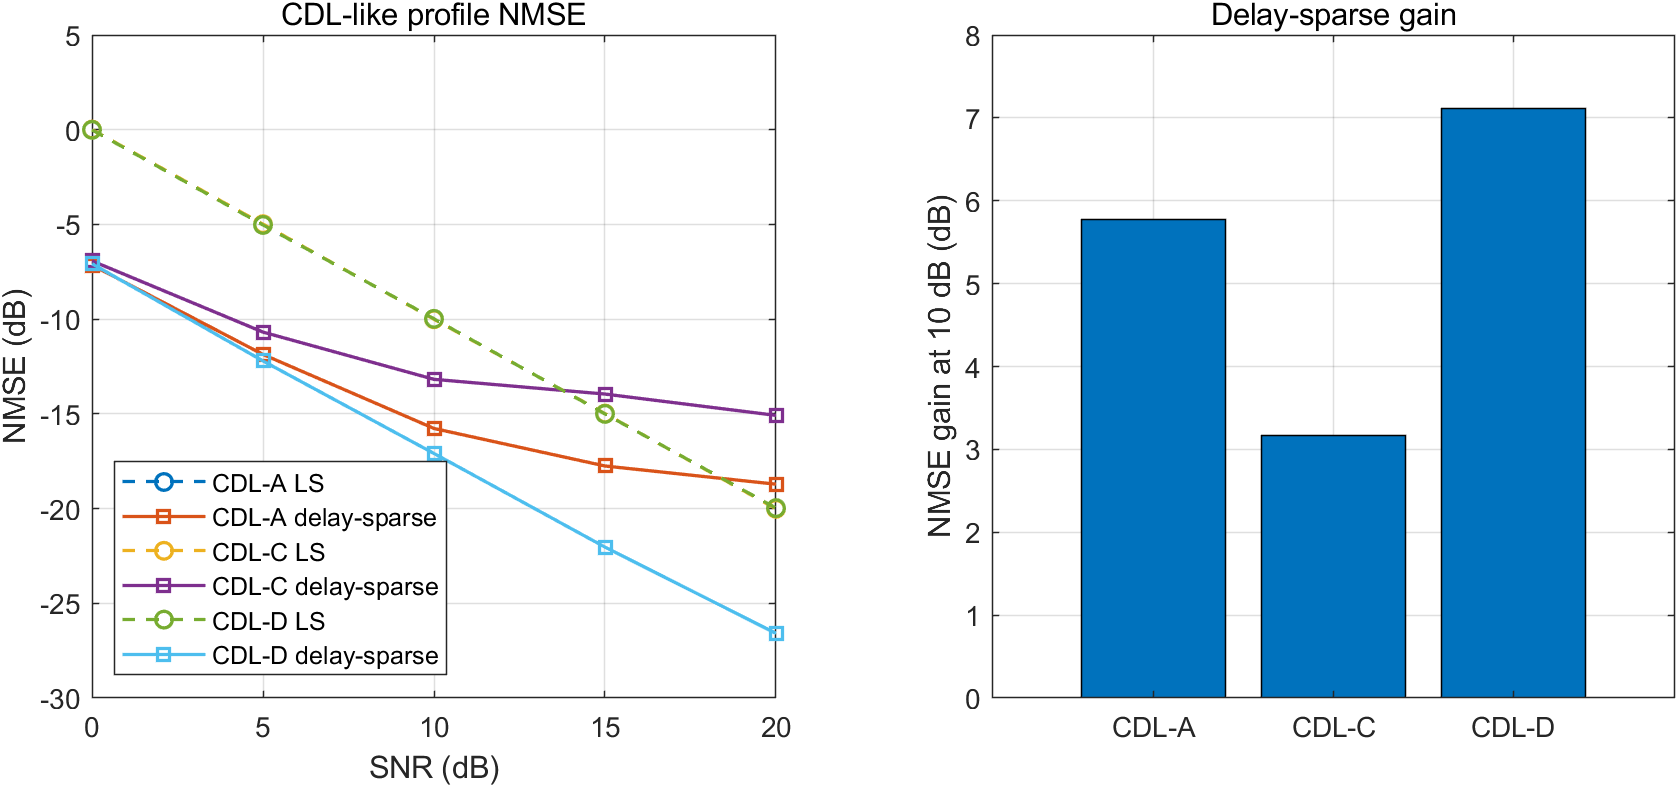

The table this chart was drawn from, first rows:
profile, snr_db, num_paths, delay_spread_ns, k_factor_db, kept_delay_taps, ls_nmse_db, delay_sparse_nmse_db, improvement_db, avg_runtime_s
CDL-A, 0, 12, 45, -Inf, 20, 0.009322, -7.148, 7.157, 0.005802
CDL-A, 5, 12, 45, -Inf, 20, -5.006, -11.86, 6.858, 0.0001121
CDL-A, 10, 12, 45, -Inf, 20, -10, -15.77, 5.771, 0.0001002
CDL-A, 15, 12, 45, -Inf, 20, -14.99, -17.75, 2.757, 0.0001092
CDL-A, 20, 12, 45, -Inf, 20, -19.99, -18.71, -1.278, 0.0001053
CDL-C, 0, 18, 100, -Inf, 20, 0.007983, -6.924, 6.932, 0.0001075
CDL-C, 5, 18, 100, -Inf, 20, -4.987, -10.68, 5.698, 9.680625e-05
CDL-C, 10, 18, 100, -Inf, 20, -10.01, -13.18, 3.17, 9.93e-05
CDL-C, 15, 18, 100, -Inf, 20, -14.99, -13.95, -1.03, 9.10625e-05
CDL-C, 20, 18, 100, -Inf, 20, -20.01, -15.08, -4.933, 0.0001068
CDL-D, 0, 13, 30, 13.3, 20, -0.00948, -7.076, 7.067, 0.0001326
CDL-D, 5, 13, 30, 13.3, 20, -5.027, -12.21, 7.181, 0.0001113
CDL-D, 10, 13, 30, 13.3, 20, -9.984, -17.09, 7.108, 0.0001562
CDL-D, 15, 13, 30, 13.3, 20, -15, -22.04, 7.032, 0.0001133
CDL-D, 20, 13, 30, 13.3, 20, -19.98, -26.59, 6.614, 0.0001117
